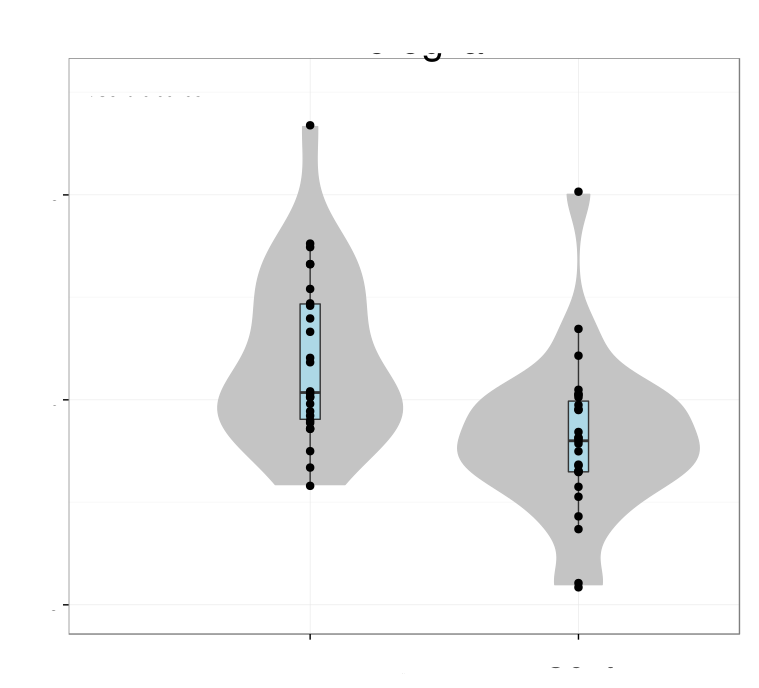

Data behind this chart, as committed beside it:
# Variation explained: 0.21062 0.16755 0…
CX3CR1	-0.3267
HSPA1A	0.2222
ATF3	0.2731
ADAMTS1	0.2926
MAFB	-0.2213
JUN	0.2771
CSF1R	-0.2448
LGMN	-0.2535
OLFML3	-0.1137
HEXB	-0.2982
PPP1R15A	0.2561
ADAP2	0.04272
LAIR1	0.05945
ICAM1	0.3436
SLC2A5	0.07992
MLPH	0.1321
CCL13	0.2134
GOLM1	-0.05488
PDGFB	0.2117
CRYBB1	-0.06622
TREM2	-0.09213
ENTPD1	-0.09846
STAB1	0.05598
